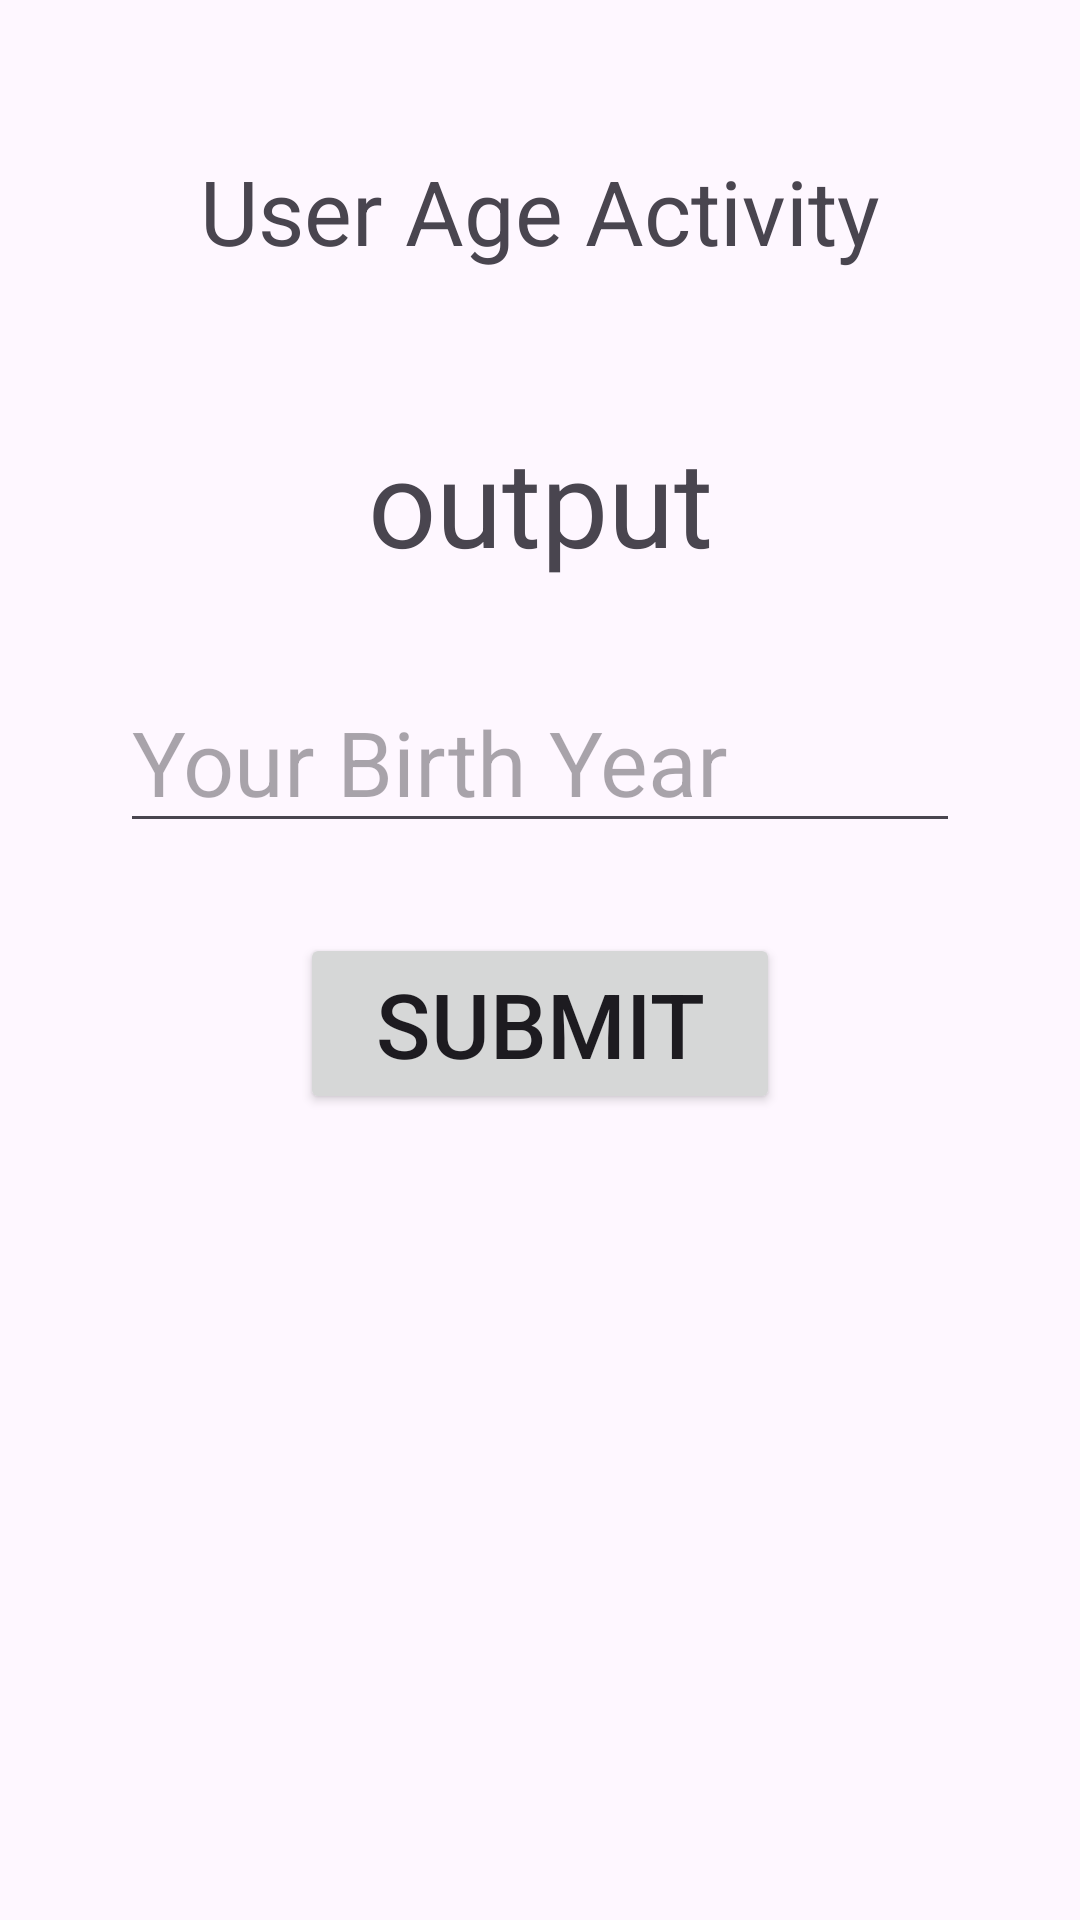

This screen was rendered from an Android layout file. Write that file and the resources it references.
<!-- AndroidManifest.xml: application theme Theme.DisplayHelloWorldActivity -->
<!-- res/layout/activity_6.xml -->
<?xml version="1.0" encoding="utf-8"?>
<LinearLayout xmlns:android="http://schemas.android.com/apk/res/android"
    xmlns:app="http://schemas.android.com/apk/res-auto"
    xmlns:tools="http://schemas.android.com/tools"
    android:id="@+id/main"
    android:layout_width="match_parent"
    android:layout_height="match_parent"
    tools:context=".Activity6"
    android:orientation="vertical">

    <TextView
        android:layout_width="match_parent"
        android:layout_height="wrap_content"
        android:text="User Age Activity"
        android:gravity="center"
        android:textSize="30sp"
        android:layout_marginVertical="50dp"
        />

    <TextView
        android:id="@+id/tv_6output"
        android:layout_width="match_parent"
        android:layout_height="wrap_content"
        android:text="output"
        android:gravity="center"
        android:textSize="40sp"
        />

    <EditText
        android:id="@+id/et_6input"
        android:layout_width="match_parent"
        android:layout_height="wrap_content"
        android:hint="Your Birth Year"
        android:layout_marginHorizontal="40dp"
        android:layout_marginVertical="30dp"
        android:textSize="30sp"
        />

    <Button
        android:id="@+id/btn_6submit"
        android:layout_width="match_parent"
        android:layout_height="wrap_content"
        android:text="Submit"
        android:textSize="30sp"
        android:layout_marginHorizontal="100dp"
        />

</LinearLayout>
<!-- resources referenced by this layout -->
<resources>
  <style name="Theme.DisplayHelloWorldActivity" parent="Base.Theme.DisplayHelloWorldActivity" />
  <style name="Base.Theme.DisplayHelloWorldActivity" parent="Theme.Material3.DayNight.NoActionBar">
          
          
      </style>
</resources>
